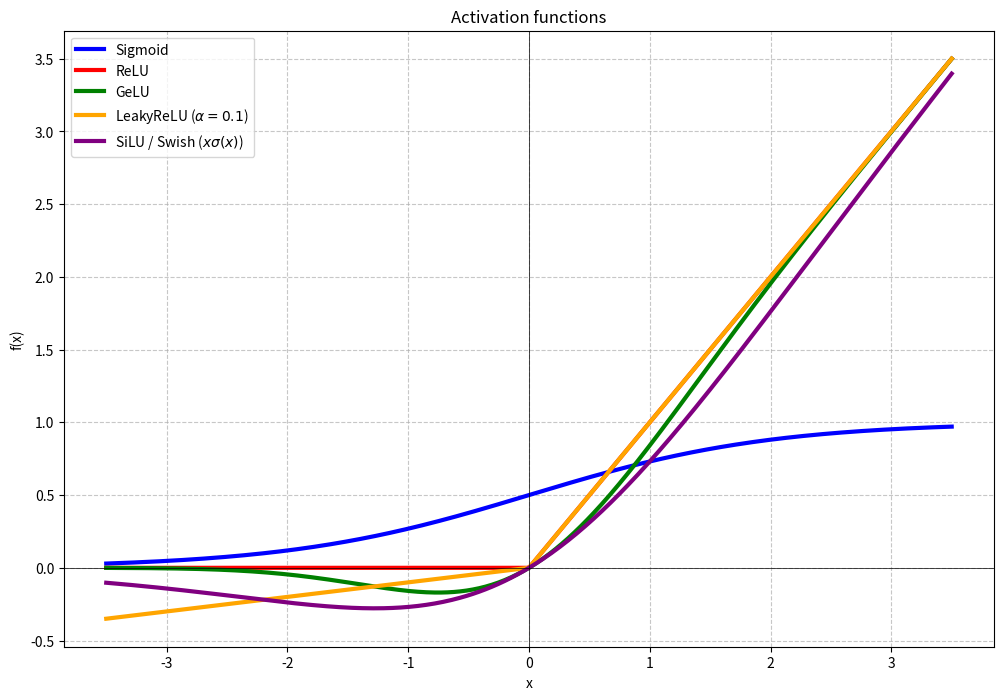

Write the Python code that produced this figure.
import numpy as np
import matplotlib.pyplot as plt

from numpy import ndarray


def sigmoid(x: ndarray) -> ndarray:
    # Sigmoid: f(x) = 1 / (1 + exp(-x))
    return 1 / (1 + np.exp(-x))


def relu(x: ndarray) -> ndarray:
    # ReLU: f(x) = max(0, x)
    return np.maximum(0, x)


def gelu(x: ndarray) -> ndarray:
    # GeLU (Gaussian Error Linear Unit approximation):
    # f(x) = 0.5 * x * (1 + tanh(sqrt(2/pi) * (x + 0.044715 * x^3)))
    return 0.5 * x * (1 + np.tanh(np.sqrt(2 / np.pi) * (x + 0.044715 * x**3)))


def leaky_relu(x: ndarray, alpha: float = 0.1) -> ndarray:
    # LeakyReLU: f(x) = alpha * x if x < 0 else x
    return np.where(x > 0, x, x * alpha)


def silu(x: ndarray) -> ndarray:
    # SiLU (Sigmoid Linear Unit, also known as Swish):
    # f(x) = x * sigmoid(x)
    return x * sigmoid(x)


max_absolute_value = 3.5
x_values = np.linspace(-max_absolute_value, max_absolute_value, 400)

y_sigmoid = sigmoid(x_values)
y_relu = relu(x_values)
y_gelu = gelu(x_values)
y_leaky_relu = leaky_relu(x_values)
y_silu = silu(x_values)

plt.figure(figsize=(12, 8))

line_width = 3
plt.plot(x_values, y_sigmoid, label='Sigmoid', linewidth=line_width, color='blue')
plt.plot(x_values, y_relu, label='ReLU', linewidth=line_width, color='red')
plt.plot(x_values, y_gelu, label='GeLU', linewidth=line_width, color='green')
plt.plot(x_values, y_leaky_relu, label=r'LeakyReLU ($\alpha=0.1$)', linewidth=line_width, color='orange')
plt.plot(x_values, y_silu, label=r'SiLU / Swish ($x\sigma(x)$)', linewidth=line_width, color='purple')

plt.title('Activation functions')
plt.xlabel('x')
plt.ylabel('f(x)')

plt.legend(loc='upper left')
plt.grid(True, linestyle='--', alpha=0.7)

plt.axhline(0, color='black', linewidth=0.5)
plt.axvline(0, color='black', linewidth=0.5)

plt.savefig('activation_functions.png', dpi=300, bbox_inches='tight')
plt.show()
